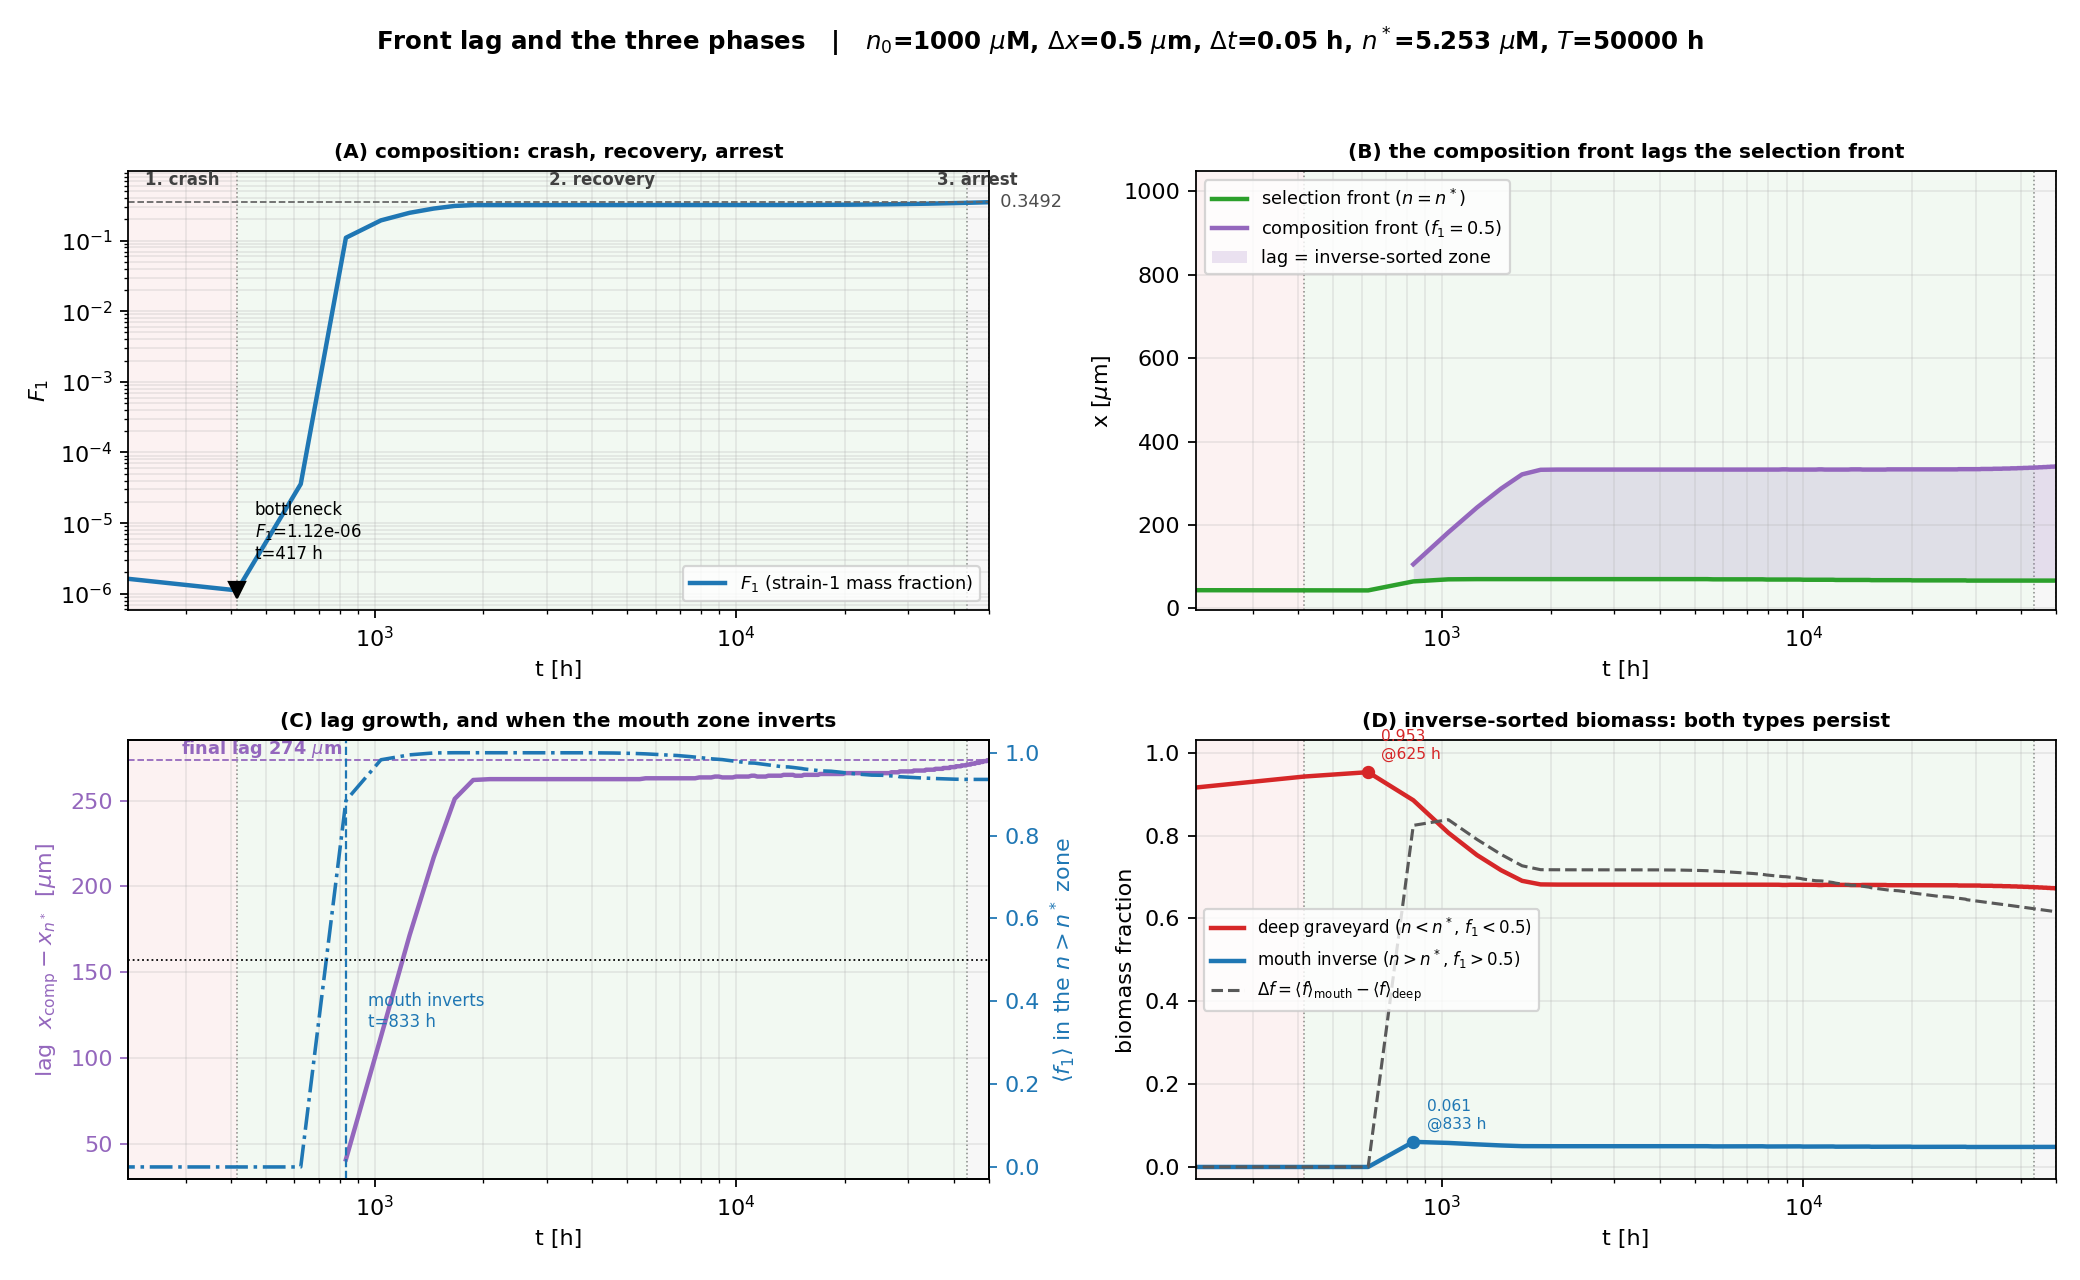

Data behind this chart, as committed beside it:
t_h, x_comp, x_nstar, f1_in_highn, lag
0, , 999.8, 0.5, 
208.3, , 43.75, 6.54418e-13, 
416.6, , 43.25, 1.05929e-10, 
625, , 43.25, 5.8692e-05, 
833.3, 105.8, 64.75, 0.8843, 41
1042, 182.2, 69.75, 0.983, 112.5
1250, 241.8, 70.25, 0.9949, 171.5
1458, 287.2, 70.25, 0.9995, 217
1667, 321.2, 70.25, 1, 251
1875, 332.2, 70.25, 1, 262
2083, 332.8, 70.25, 1, 262.5
2292, 332.8, 70.25, 1, 262.5
2500, 332.8, 70.25, 1, 262.5
2708, 332.8, 70.25, 1, 262.5
2917, 332.8, 70.25, 1, 262.5
3125, 332.8, 70.25, 1, 262.5
3333, 332.8, 70.25, 1, 262.5
3542, 332.8, 70.25, 0.9999, 262.5
3750, 332.8, 70.25, 0.9999, 262.5
3958, 332.8, 70.25, 0.9998, 262.5
4167, 332.8, 70.25, 0.9997, 262.5
4375, 332.8, 70.25, 0.9995, 262.5
4583, 332.8, 70.25, 0.9993, 262.5
4792, 332.8, 70.25, 0.999, 262.5
5000, 332.8, 70.25, 0.9987, 262.5
5208, 332.8, 70.25, 0.9983, 262.5
5417, 332.8, 70.25, 0.9978, 262.5
5625, 332.8, 69.75, 0.9972, 263
5833, 332.8, 69.75, 0.9966, 263
6042, 332.8, 69.75, 0.9959, 263
6250, 332.8, 69.75, 0.9952, 263
6458, 332.8, 69.75, 0.9944, 263
6667, 332.8, 69.75, 0.9939, 263
6875, 332.8, 69.75, 0.9933, 263
7083, 332.8, 69.75, 0.9924, 263
7292, 332.8, 69.75, 0.9914, 263
7500, 332.8, 69.75, 0.9905, 263
7708, 332.8, 69.75, 0.9895, 263
7917, 332.8, 69.25, 0.9884, 263.5
8125, 332.8, 69.25, 0.9873, 263.5
8333, 332.8, 69.25, 0.9863, 263.5
8542, 332.8, 69.25, 0.9853, 263.5
8750, 333.2, 69.25, 0.9848, 264
8958, 333.2, 69.25, 0.9844, 264
9167, 332.8, 69.25, 0.9834, 263.5
9375, 332.8, 69.25, 0.9823, 263.5
9583, 332.8, 69.25, 0.9813, 263.5
9792, 332.8, 69.25, 0.9803, 263.5
10000, 332.8, 68.75, 0.9791, 264
10208, 332.8, 68.75, 0.9781, 264
10417, 332.8, 68.75, 0.9772, 264
10625, 332.8, 68.75, 0.9763, 264
10833, 332.8, 68.75, 0.9754, 264
11042, 333.2, 68.75, 0.9753, 264.5
11250, 333.2, 68.75, 0.975, 264.5
11458, 332.8, 68.75, 0.974, 264
11667, 332.8, 68.75, 0.9731, 264
11875, 332.8, 68.75, 0.9723, 264
12083, 332.8, 68.75, 0.9714, 264
12292, 332.8, 68.25, 0.9703, 264.5
... 181 more rows
